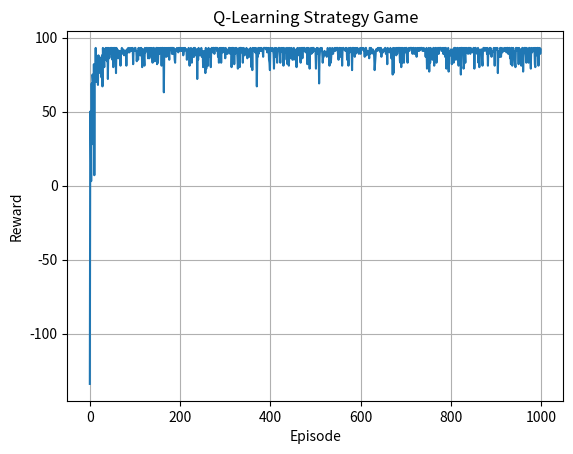

This chart was generated by the following Python code:
import numpy as np
import random
import matplotlib.pyplot as plt

SIZE=5
GOAL=(4,4)
OBSTACLES=[(1,1),(2,2),(3,1)]

actions=["Up","Down","Left","Right"]
moves=[(-1,0),(1,0),(0,-1),(0,1)]

Q=np.zeros((SIZE,SIZE,len(actions)))

alpha=0.1
gamma=0.9
epsilon=0.2
episodes=1000
history=[]

def step(state,action):
    x,y=state
    dx,dy=moves[action]
    nx=max(0,min(SIZE-1,x+dx))
    ny=max(0,min(SIZE-1,y+dy))
    if (nx,ny) in OBSTACLES:
        return state,-10
    if (nx,ny)==GOAL:
        return (nx,ny),100
    return (nx,ny),-1

for ep in range(episodes):
    state=(0,0)
    total=0
    while state!=GOAL:
        x,y=state
        if random.random()<epsilon:
            a=random.randint(0,3)
        else:
            a=np.argmax(Q[x,y])
        ns,r=step(state,a)
        nx,ny=ns
        Q[x,y,a]+=alpha*(r+gamma*np.max(Q[nx,ny])-Q[x,y,a])
        state=ns
        total+=r
    history.append(total)

print("Training Completed\n")
print("Learned Policy:\n")
for i in range(SIZE):
    row=[]
    for j in range(SIZE):
        if (i,j)==GOAL:
            row.append("G")
        elif (i,j) in OBSTACLES:
            row.append("X")
        else:
            row.append(actions[np.argmax(Q[i,j])][0])
    print(row)

plt.plot(history)
plt.xlabel("Episode")
plt.ylabel("Reward")
plt.title("Q-Learning Strategy Game")
plt.grid()
plt.show()
